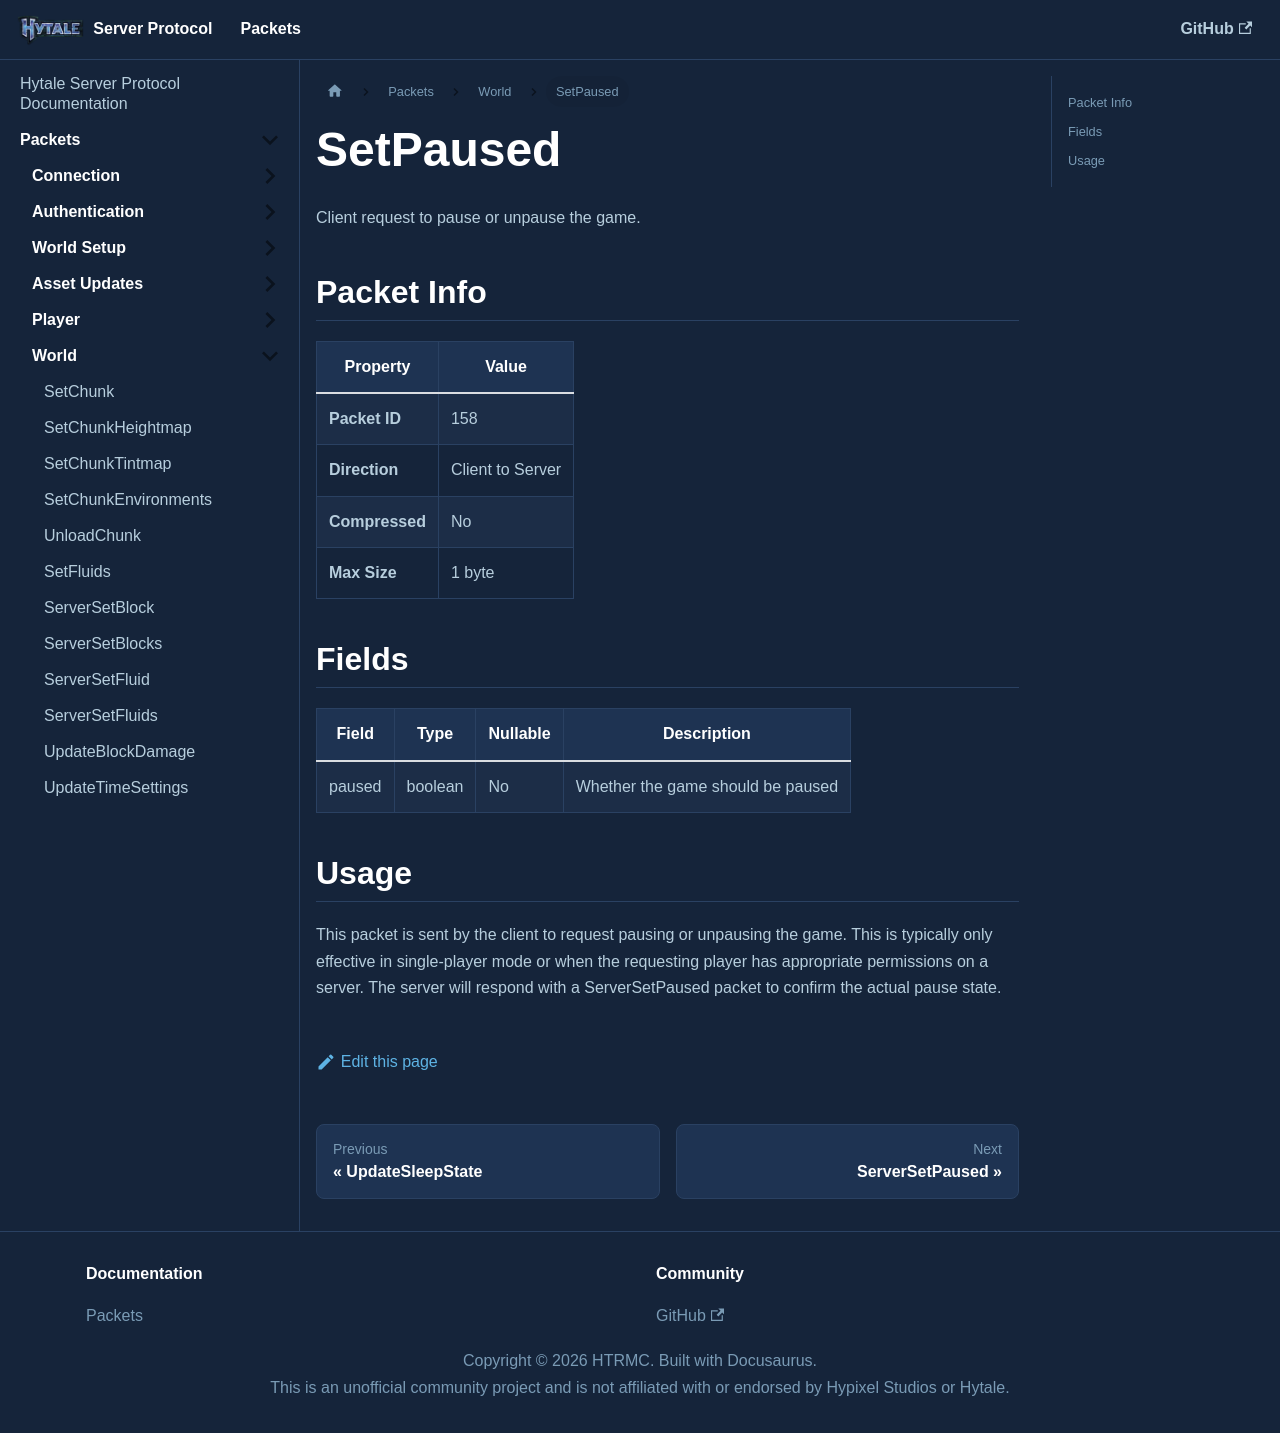

repository: HTRMC/HytaleServerDocs · page: docs/packets/world/setpaused/index.html · generator: docusaurus

---
sidebar_position: 25
---

# SetPaused

Client request to pause or unpause the game.

## Packet Info

| Property | Value |
|----------|-------|
| **Packet ID** | 158 |
| **Direction** | Client to Server |
| **Compressed** | No |
| **Max Size** | 1 byte |

## Fields

| Field | Type | Nullable | Description |
|-------|------|----------|-------------|
| paused | boolean | No | Whether the game should be paused |

## Usage

This packet is sent by the client to request pausing or unpausing the game. This is typically only effective in single-player mode or when the requesting player has appropriate permissions on a server. The server will respond with a ServerSetPaused packet to confirm the actual pause state.
